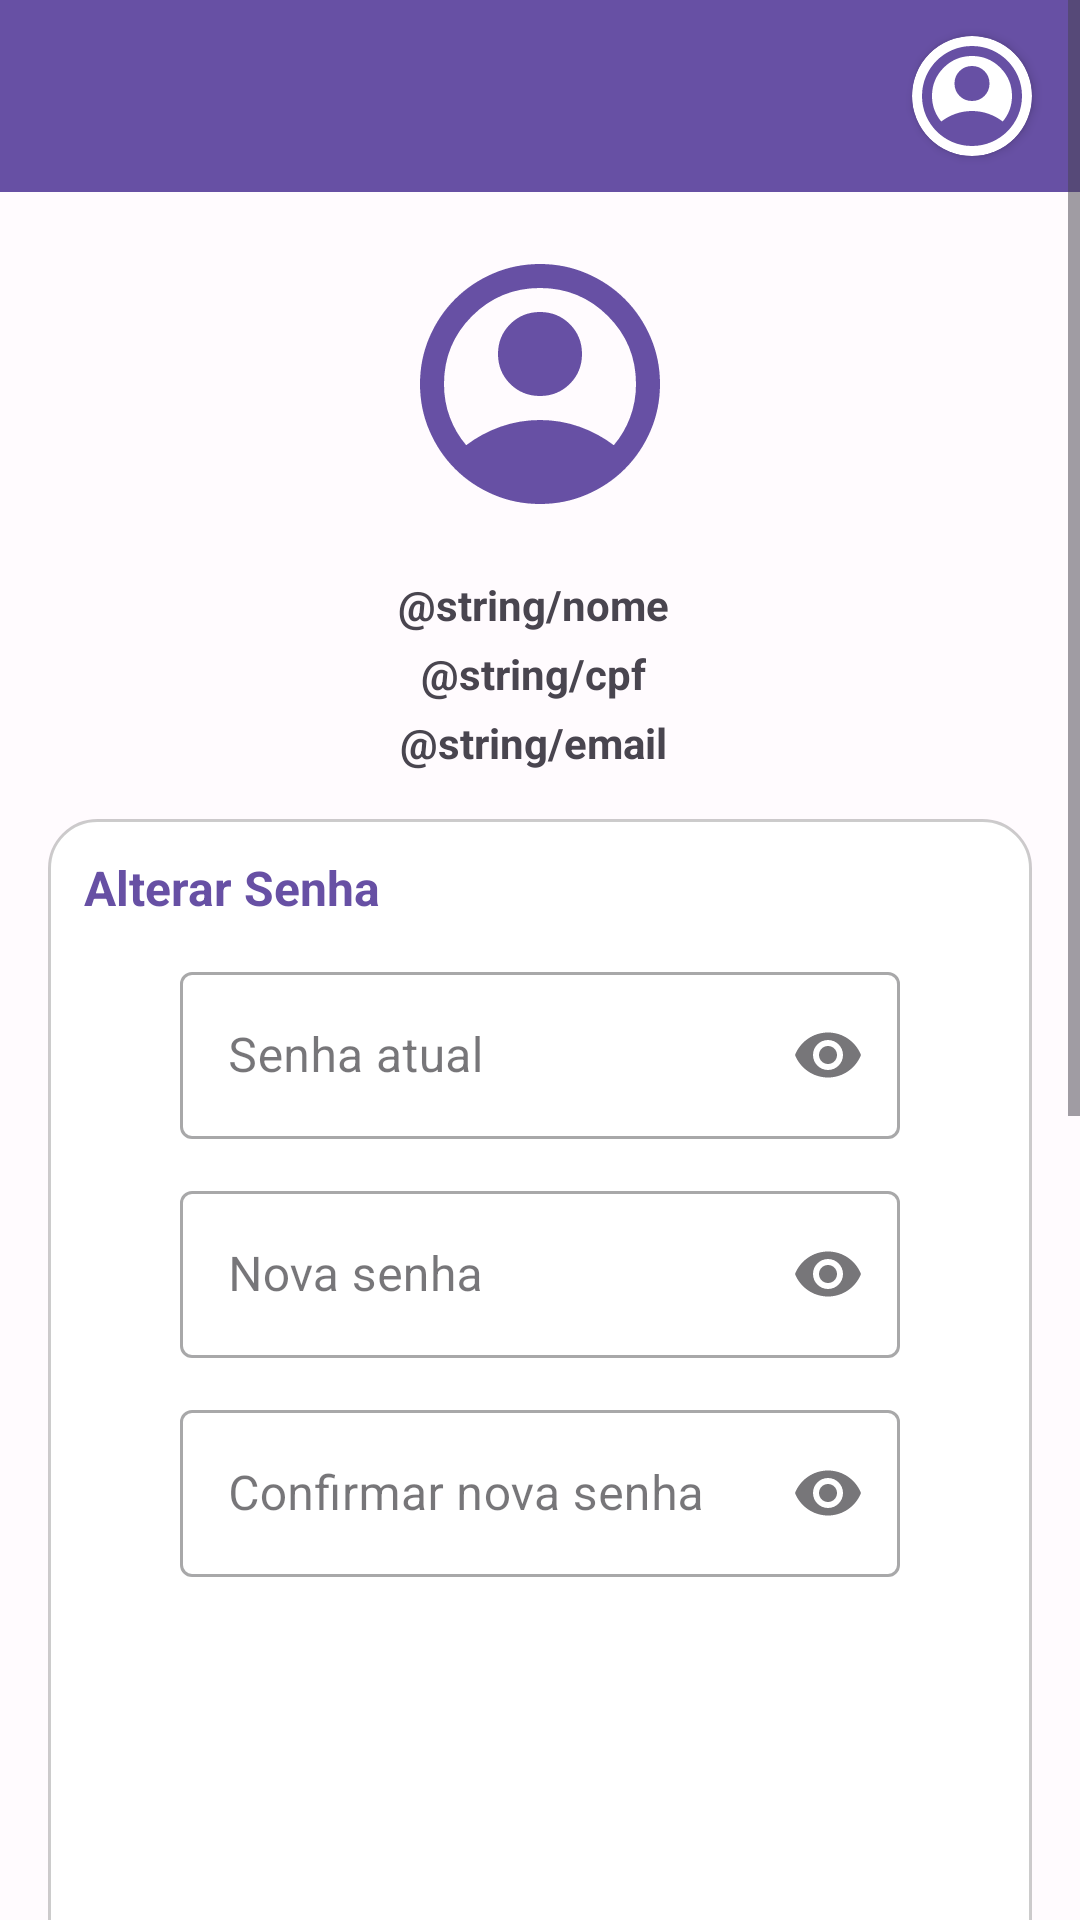

Produce the Android XML layout that renders to this screen, including the resource entries it uses.
<!-- AndroidManifest.xml: application theme Theme.ParkMobile -->
<!-- res/layout/activity_configuracoes.xml -->
<?xml version="1.0" encoding="utf-8"?>
<ScrollView xmlns:android="http://schemas.android.com/apk/res/android"
    xmlns:app="http://schemas.android.com/apk/res-auto"
    xmlns:tools="http://schemas.android.com/tools"
    android:layout_width="match_parent"
    android:layout_height="match_parent"
    tools:context=".ui.configuracoes.ConfiguracoesActivity">

    <LinearLayout
        android:layout_width="match_parent"
        android:layout_height="wrap_content"
        android:orientation="vertical">

        <include
            android:id="@+id/toolbar_sup"
            layout="@layout/partial_toolbar_superior" />

        
        <LinearLayout
            android:layout_width="match_parent"
            android:layout_height="wrap_content"
            android:gravity="center_horizontal"
            android:orientation="vertical"
            android:paddingStart="16dp"
            android:paddingTop="16dp"
            android:paddingEnd="16dp"
            android:paddingBottom="8dp">

            <ImageView
                android:id="@+id/profile_image"
                android:layout_width="96dp"
                android:layout_height="96dp"
                android:layout_marginBottom="16dp"
                android:contentDescription="@string/descricao_imagem_perfil"
                android:src="@drawable/ic_profile" />

            
            <LinearLayout
                android:layout_width="wrap_content"
                android:layout_height="wrap_content"
                android:orientation="horizontal">

                <TextView
                    android:id="@+id/tv_label_nome"
                    android:layout_width="wrap_content"
                    android:layout_height="wrap_content"
                    android:text="@string/nome"
                    android:textSize="14sp"
                    android:textStyle="bold" />

                <TextView
                    android:id="@+id/tv_valor_nome"
                    android:layout_width="wrap_content"
                    android:layout_height="wrap_content"
                    android:layout_marginStart="4dp"
                    android:layout_marginBottom="4dp"
                    tools:text="Nome do Usuário" />
            </LinearLayout>

            
            <LinearLayout
                android:layout_width="wrap_content"
                android:layout_height="wrap_content"
                android:orientation="horizontal">

                <TextView
                    android:id="@+id/tv_label_cpf"
                    android:layout_width="wrap_content"
                    android:layout_height="wrap_content"
                    android:text="@string/cpf"
                    android:textSize="14sp"
                    android:textStyle="bold" />

                <TextView
                    android:id="@+id/tv_valor_cpf"
                    android:layout_width="wrap_content"
                    android:layout_height="wrap_content"
                    android:layout_marginStart="4dp"
                    android:layout_marginBottom="4dp"
                    tools:text="123.456.789-00" />
            </LinearLayout>

            
            <LinearLayout
                android:layout_width="wrap_content"
                android:layout_height="wrap_content"
                android:orientation="horizontal">

                <TextView
                    android:id="@+id/tv_label_email"
                    android:layout_width="wrap_content"
                    android:layout_height="wrap_content"
                    android:text="@string/email"
                    android:textSize="14sp"
                    android:textStyle="bold" />

                <TextView
                    android:id="@+id/tv_valor_email"
                    android:layout_width="wrap_content"
                    android:layout_height="wrap_content"
                    android:layout_marginStart="4dp"
                    tools:text="usuario@exemplo.com" />
            </LinearLayout>

        </LinearLayout>

        
        <LinearLayout
            android:id="@+id/layout_form_senha"
            android:layout_width="match_parent"
            android:layout_height="wrap_content"
            android:layout_marginStart="16dp"
            android:layout_marginTop="8dp"
            android:layout_marginEnd="16dp"
            android:layout_marginBottom="8dp"
            android:background="@drawable/bottom_sheet_backgroud"
            android:orientation="vertical"
            android:padding="12dp">

            <TextView
                android:id="@+id/tv_title_alterar_senha"
                android:layout_width="wrap_content"
                android:layout_height="wrap_content"
                android:textColor="?attr/colorPrimary"
                android:text="@string/alterar_senha"
                android:textSize="16sp"
                android:textStyle="bold" />

            <com.google.android.material.textfield.TextInputLayout
                android:id="@+id/input_layout_senha_atual"
                style="@style/CampoFormulario"
                android:layout_width="match_parent"
                android:layout_height="wrap_content"
                android:layout_marginTop="12dp"
                android:hint="@string/senha_atual"
                app:endIconMode="password_toggle">

                <com.google.android.material.textfield.TextInputEditText
                    android:id="@+id/et_senha_atual"
                    android:layout_width="match_parent"
                    android:layout_height="wrap_content"
                    android:inputType="textPassword" />
            </com.google.android.material.textfield.TextInputLayout>

            <com.google.android.material.textfield.TextInputLayout
                android:id="@+id/input_layout_nova_senha"
                style="@style/CampoFormulario"
                android:layout_width="match_parent"
                android:layout_height="wrap_content"
                android:layout_marginTop="12dp"
                android:hint="@string/nova_senha"
                app:endIconMode="password_toggle">

                <com.google.android.material.textfield.TextInputEditText
                    android:id="@+id/et_nova_senha"
                    android:layout_width="match_parent"
                    android:layout_height="wrap_content"
                    android:inputType="textPassword" />
            </com.google.android.material.textfield.TextInputLayout>

            <com.google.android.material.textfield.TextInputLayout
                android:id="@+id/input_layout_confirmar_senha"
                style="@style/CampoFormulario"
                android:layout_width="match_parent"
                android:layout_height="wrap_content"
                android:layout_marginTop="12dp"
                android:hint="@string/confirmar_nova_senha"
                app:endIconMode="password_toggle">

                <com.google.android.material.textfield.TextInputEditText
                    android:id="@+id/et_confirmar_senha"
                    android:layout_width="match_parent"
                    android:layout_height="wrap_content"
                    android:inputType="textPassword" />
            </com.google.android.material.textfield.TextInputLayout>

            <com.google.android.material.button.MaterialButton
                android:id="@+id/btn_alterar_senha"
                style="@style/BotaoGeral"
                android:layout_height="wrap_content"
                android:layout_marginTop="16dp"
                android:text="@string/alterar_senha" />

            <com.google.android.material.button.MaterialButton
                android:id="@+id/btn_sair"
                style="@style/BotaoGeral"
                android:layout_height="wrap_content"
                android:layout_marginTop="0dp"
                android:backgroundTint="@color/md_theme_error"
                android:text="@string/sair_da_conta" />
        </LinearLayout>
    </LinearLayout>
</ScrollView>
<!-- res/layout/partial_toolbar_superior.xml (included above) -->
<?xml version="1.0" encoding="utf-8"?>
<androidx.appcompat.widget.Toolbar
    xmlns:android="http://schemas.android.com/apk/res/android"
    xmlns:app="http://schemas.android.com/apk/res-auto"
    android:id="@+id/toolbar"
    android:layout_width="match_parent"
    android:layout_height="?attr/actionBarSize"
    android:fitsSystemWindows="true"
    android:background="?attr/colorPrimary"
    android:minHeight="?attr/actionBarSize"
    android:theme="@style/ThemeOverlay.MaterialComponents.Dark.ActionBar">

    <TextView
        android:id="@+id/toolbar_title"
        android:layout_width="wrap_content"
        android:layout_height="wrap_content"
        android:layout_gravity="center"
        android:text=""
        android:textColor="@color/white"
        android:textSize="20sp"
        android:textStyle="bold" />

    <androidx.cardview.widget.CardView
        android:id="@+id/profile_image_card"
        android:layout_width="40dp"
        android:layout_height="40dp"
        android:layout_gravity="end"
        android:layout_marginEnd="16dp"
        app:cardCornerRadius="20dp">

        <ImageView
            android:id="@+id/profile_image"
            android:layout_width="match_parent"
            android:layout_height="match_parent"
            android:src="@drawable/ic_profile"
            android:contentDescription="@string/descricao_imagem_perfil"
            android:scaleType="centerCrop" />

    </androidx.cardview.widget.CardView>

</androidx.appcompat.widget.Toolbar>
<!-- resources referenced by this layout -->
<resources>
  <color name="md_theme_error">#B3261E</color>
  <color name="white">#FFFFFFFF</color>
  <!-- drawable bottom_sheet_backgroud (drawable) -->
  <shape xmlns:android="http://schemas.android.com/apk/res/android"
      android:shape="rectangle">
  
      
      <solid android:color="@android:color/white" />
  
      
      <corners android:radius="16dp" />
  
      
      <padding
          android:bottom="8dp"
          android:left="8dp"
          android:right="8dp"
          android:top="8dp" />
  
      <stroke
          android:width="1dp"
          android:color="#33000000" />
  </shape>
  <string name="alterar_senha">Alterar Senha</string>
  <string name="confirmar_nova_senha">Confirmar nova senha</string>
  <string name="descricao_imagem_perfil">Foto do perfil</string>
  <string name="nova_senha">Nova senha</string>
  <string name="sair_da_conta">Sair da Conta</string>
  <string name="senha_atual">Senha atual</string>
  <style name="BotaoGeral" parent="Widget.MaterialComponents.Button">
          <item name="android:layout_width">0dp</item>
          <item name="android:layout_height">60dp</item>
          <item name="android:layout_marginStart">32dp</item>
          <item name="android:layout_marginEnd">32dp</item>
          <item name="android:textStyle">bold</item>
          <item name="cornerRadius">15dp</item>
          <item name="android:textSize">16sp</item>
      </style>
  <style name="CampoFormulario" parent="Widget.MaterialComponents.TextInputLayout.OutlinedBox">
          <item name="android:layout_width">0dp</item>
          <item name="android:layout_height">wrap_content</item>
          <item name="android:layout_marginStart">32dp</item>
          <item name="android:layout_marginEnd">32dp</item>
      </style>
  <style name="Theme.ParkMobile" parent="Base.Theme.ParkMobile" />
  <style name="Base.Theme.ParkMobile" parent="Theme.Material3.DayNight.NoActionBar">
  
          <item name="android:fontFamily">helvetica</item>
          
          <item name="colorPrimary">@color/md_theme_primary</item>
          <item name="colorOnPrimary">@color/md_theme_onPrimary</item>
  
          
          <item name="colorSecondary">@color/md_theme_secondary</item>
          <item name="colorOnSecondary">@color/md_theme_onSecondary</item>
  
          
          <item name="colorError">@color/md_theme_error</item>
          <item name="colorOnError">@color/md_theme_onError</item>
  
          
          <item name="android:colorBackground">@color/md_theme_background</item>
          <item name="colorOnBackground">@color/md_theme_onBackground</item>
          <item name="colorSurface">@color/md_theme_surface</item>
          <item name="colorOnSurface">@color/md_theme_onSurface</item>
  
          
          <item name="android:statusBarColor">?attr/colorPrimary</item>
      </style>
  <color name="md_theme_primary">#6750A4</color>
  <color name="md_theme_onPrimary">#FFFFFF</color>
  <color name="md_theme_secondary">#625B71</color>
  <color name="md_theme_onSecondary">#FFFFFF</color>
  <color name="md_theme_onError">#FFFFFF</color>
  <color name="md_theme_background">#FFFBFE</color>
  <color name="md_theme_onBackground">#1C1B1F</color>
  <color name="md_theme_surface">#FFFBFE</color>
  <color name="md_theme_onSurface">#1C1B1F</color>
</resources>
